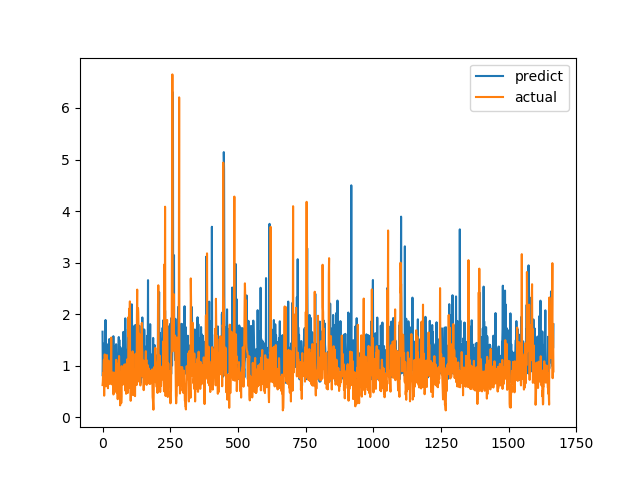

Source data for this figure (header and first rows):
predict, actual
1.66, 0.6238
0.7985, 0.6915
1.163, 0.8558
1.234, 0.7094
1.137, 1.015
1.084, 1.116
1.432, 0.4183
0.8781, 1.002
0.9393, 1.219
0.692, 1.143
0.9736, 0.6528
1.887, 0.6747
1.126, 0.601
0.9413, 0.6695
1.21, 0.6538
1.17, 0.7814
0.8366, 1.206
1.098, 0.8469
0.8394, 0.8286
1.161, 0.6482
0.7977, 0.5624
1.025, 0.7183
1.426, 1.1
1.019, 0.9542
1.209, 0.729
1.517, 0.6694
1.12, 0.8631
1.374, 0.6465
1.153, 0.8223
0.7627, 0.9236
0.7982, 0.8301
1.246, 1.067
0.8808, 1.546
0.9983, 0.6827
1.272, 0.6386
0.9406, 0.6464
0.7869, 0.6881
1.032, 0.7274
0.8732, 0.65
0.9146, 0.8694
1.572, 0.4409
1.064, 0.4519
0.9067, 0.7575
1.041, 0.4952
1.175, 0.6851
0.9039, 0.7244
0.989, 0.8654
1.386, 0.74
0.6919, 0.8071
0.8737, 0.8204
1.417, 1.114
1.016, 1.109
0.8729, 0.4751
1.028, 1.039
1.072, 0.9458
1.023, 0.7878
1.122, 0.3505
1.206, 0.9368
1.194, 0.9868
1.263, 0.647
... 1,607 more rows
